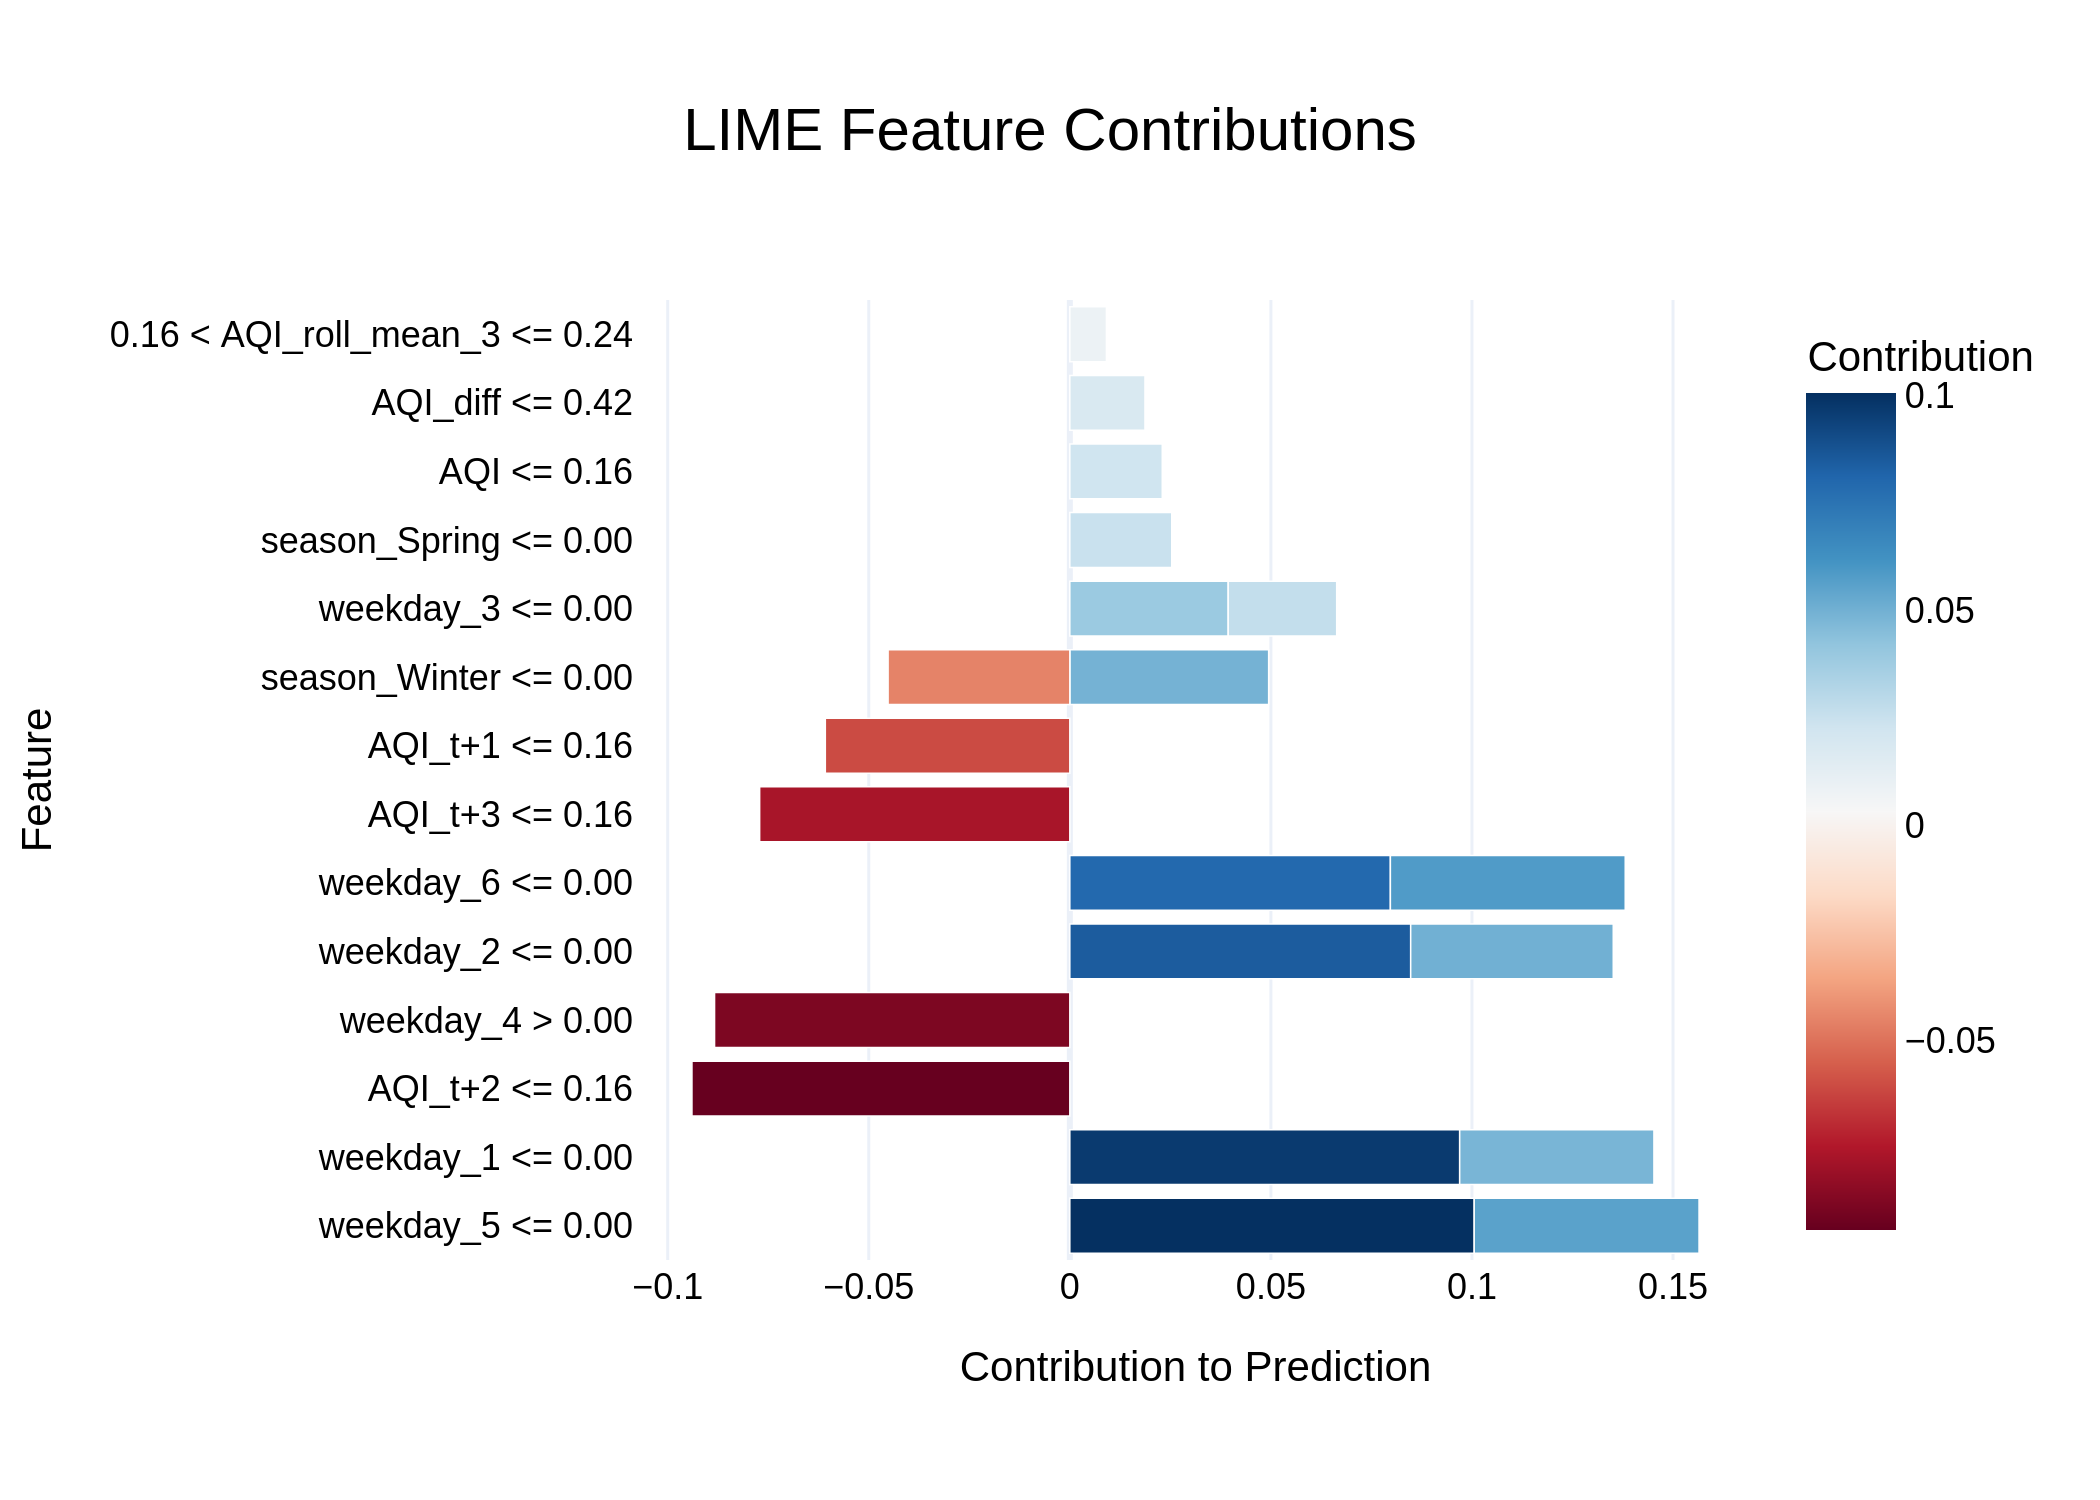

The data file committed next to this chart (first rows):
Feature, Contribution
weekday_5 <= 0.00, 0.1006
weekday_1 <= 0.00, 0.09695
AQI_t+2 <= 0.16, -0.09397
weekday_4 > 0.00, -0.08834
weekday_2 <= 0.00, 0.08477
weekday_6 <= 0.00, 0.07972
AQI_t+3 <= 0.16, -0.07713
AQI_t+1 <= 0.16, -0.0608
weekday_6 <= 0.00, 0.0584
weekday_5 <= 0.00, 0.05592
weekday_2 <= 0.00, 0.05037
season_Winter <= 0.00, 0.04944
weekday_1 <= 0.00, 0.04831
season_Winter <= 0.00, -0.0452
weekday_3 <= 0.00, 0.03938
weekday_3 <= 0.00, 0.02698
season_Spring <= 0.00, 0.02535
AQI <= 0.16, 0.02299
AQI_diff <= 0.42, 0.01869
0.16 < AQI_roll_mean_3 <= 0.24, 0.009104
